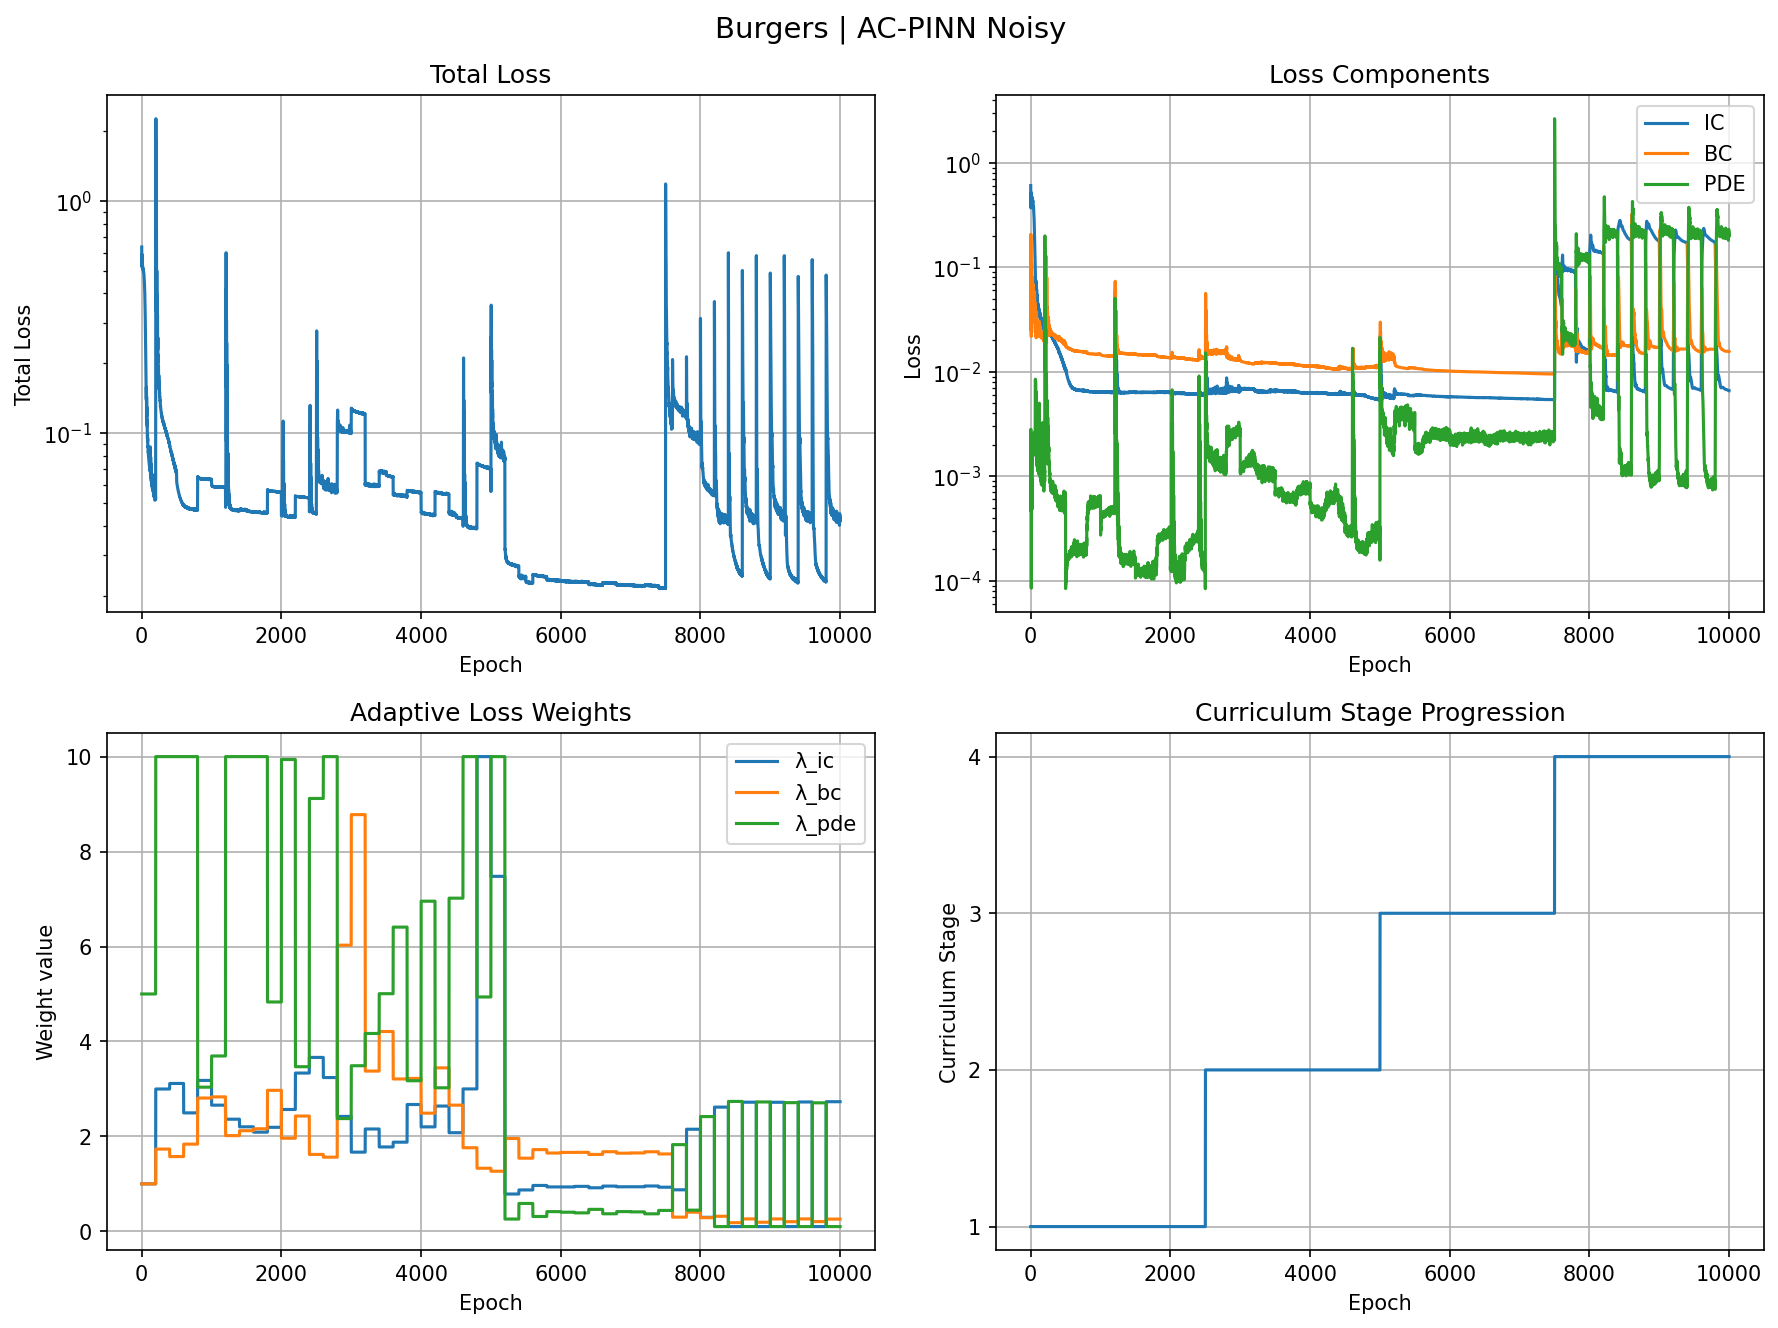

Data behind this chart, as committed beside it:
epoch, total, ic, bc, pde, lambda_ic, lambda_bc, lambda_pde, stage
0, 0.6339, 0.6059, 0.0256, 0.0004713, 1.0, 1.0, 5.0, 0
1, 0.5281, 0.4226, 0.1009, 0.0009222, 1.0, 1.0, 5.0, 0
2, 0.5908, 0.3699, 0.2068, 0.002814, 1.0, 1.0, 5.0, 0
3, 0.572, 0.3721, 0.1918, 0.001642, 1.0, 1.0, 5.0, 0
4, 0.5316, 0.414, 0.1135, 0.000806, 1.0, 1.0, 5.0, 0
5, 0.52, 0.4637, 0.05535, 0.0001975, 1.0, 1.0, 5.0, 0
6, 0.534, 0.502, 0.03092, 0.0002165, 1.0, 1.0, 5.0, 0
7, 0.544, 0.5202, 0.02236, 0.0002867, 1.0, 1.0, 5.0, 0
8, 0.5374, 0.5152, 0.0218, 8.492534834658727e-05, 1.0, 1.0, 5.0, 0
9, 0.5228, 0.4903, 0.03167, 0.0001559, 1.0, 1.0, 5.0, 0
10, 0.5147, 0.4573, 0.05411, 0.0006498, 1.0, 1.0, 5.0, 0
11, 0.5168, 0.4303, 0.08221, 0.0008509, 1.0, 1.0, 5.0, 0
12, 0.522, 0.4154, 0.1032, 0.000698, 1.0, 1.0, 5.0, 0
13, 0.5252, 0.4099, 0.1105, 0.0009605, 1.0, 1.0, 5.0, 0
14, 0.5201, 0.4105, 0.1052, 0.0008859, 1.0, 1.0, 5.0, 0
15, 0.5131, 0.4181, 0.09083, 0.000829, 1.0, 1.0, 5.0, 0
16, 0.5081, 0.4333, 0.07133, 0.0006921, 1.0, 1.0, 5.0, 0
17, 0.5075, 0.4524, 0.0526, 0.0005018, 1.0, 1.0, 5.0, 0
18, 0.5105, 0.4673, 0.04086, 0.0004829, 1.0, 1.0, 5.0, 0
19, 0.5118, 0.4723, 0.03688, 0.0005355, 1.0, 1.0, 5.0, 0
20, 0.5101, 0.4681, 0.038, 0.0008038, 1.0, 1.0, 5.0, 0
21, 0.505, 0.4593, 0.04153, 0.0008371, 1.0, 1.0, 5.0, 0
22, 0.5006, 0.4471, 0.04896, 0.000894, 1.0, 1.0, 5.0, 0
23, 0.499, 0.4324, 0.06078, 0.001179, 1.0, 1.0, 5.0, 0
24, 0.4992, 0.4184, 0.0733, 0.001498, 1.0, 1.0, 5.0, 0
25, 0.5001, 0.4112, 0.08, 0.001781, 1.0, 1.0, 5.0, 0
26, 0.4988, 0.4112, 0.07829, 0.001844, 1.0, 1.0, 5.0, 0
27, 0.4946, 0.4142, 0.07132, 0.001818, 1.0, 1.0, 5.0, 0
28, 0.4902, 0.4192, 0.06174, 0.001843, 1.0, 1.0, 5.0, 0
29, 0.488, 0.4269, 0.05161, 0.001898, 1.0, 1.0, 5.0, 0
30, 0.4866, 0.4341, 0.04383, 0.001727, 1.0, 1.0, 5.0, 0
31, 0.4849, 0.4357, 0.04082, 0.001661, 1.0, 1.0, 5.0, 0
32, 0.4815, 0.4298, 0.04287, 0.001763, 1.0, 1.0, 5.0, 0
33, 0.4762, 0.4184, 0.04891, 0.00177, 1.0, 1.0, 5.0, 0
34, 0.4714, 0.4073, 0.0555, 0.001706, 1.0, 1.0, 5.0, 0
35, 0.4673, 0.3959, 0.06271, 0.001748, 1.0, 1.0, 5.0, 0
36, 0.4628, 0.3852, 0.0684, 0.001845, 1.0, 1.0, 5.0, 0
37, 0.4569, 0.3805, 0.06711, 0.001855, 1.0, 1.0, 5.0, 0
38, 0.4495, 0.3827, 0.05826, 0.001707, 1.0, 1.0, 5.0, 0
39, 0.4423, 0.3851, 0.04937, 0.00158, 1.0, 1.0, 5.0, 0
40, 0.4359, 0.3824, 0.04486, 0.001716, 1.0, 1.0, 5.0, 0
41, 0.4284, 0.3773, 0.04234, 0.001749, 1.0, 1.0, 5.0, 0
42, 0.4183, 0.3664, 0.04345, 0.001684, 1.0, 1.0, 5.0, 0
43, 0.4079, 0.346, 0.05187, 0.002005, 1.0, 1.0, 5.0, 0
44, 0.3979, 0.3281, 0.05851, 0.002274, 1.0, 1.0, 5.0, 0
45, 0.3864, 0.3193, 0.05576, 0.002275, 1.0, 1.0, 5.0, 0
46, 0.3736, 0.3108, 0.05231, 0.002097, 1.0, 1.0, 5.0, 0
47, 0.362, 0.3034, 0.04759, 0.002194, 1.0, 1.0, 5.0, 0
48, 0.3486, 0.2977, 0.04083, 0.002017, 1.0, 1.0, 5.0, 0
49, 0.3339, 0.2756, 0.04736, 0.002197, 1.0, 1.0, 5.0, 0
50, 0.3219, 0.2502, 0.05858, 0.002618, 1.0, 1.0, 5.0, 0
51, 0.3076, 0.244, 0.05108, 0.002503, 1.0, 1.0, 5.0, 0
52, 0.2917, 0.2356, 0.04561, 0.002098, 1.0, 1.0, 5.0, 0
53, 0.2797, 0.2236, 0.04374, 0.002466, 1.0, 1.0, 5.0, 0
54, 0.2647, 0.207, 0.04685, 0.002175, 1.0, 1.0, 5.0, 0
55, 0.2509, 0.1841, 0.05567, 0.002225, 1.0, 1.0, 5.0, 0
56, 0.2363, 0.1815, 0.04438, 0.002074, 1.0, 1.0, 5.0, 0
57, 0.2234, 0.1737, 0.03926, 0.002084, 1.0, 1.0, 5.0, 0
58, 0.2087, 0.1531, 0.04647, 0.001819, 1.0, 1.0, 5.0, 0
59, 0.1975, 0.1439, 0.04363, 0.001988, 1.0, 1.0, 5.0, 0
... 9,940 more rows
